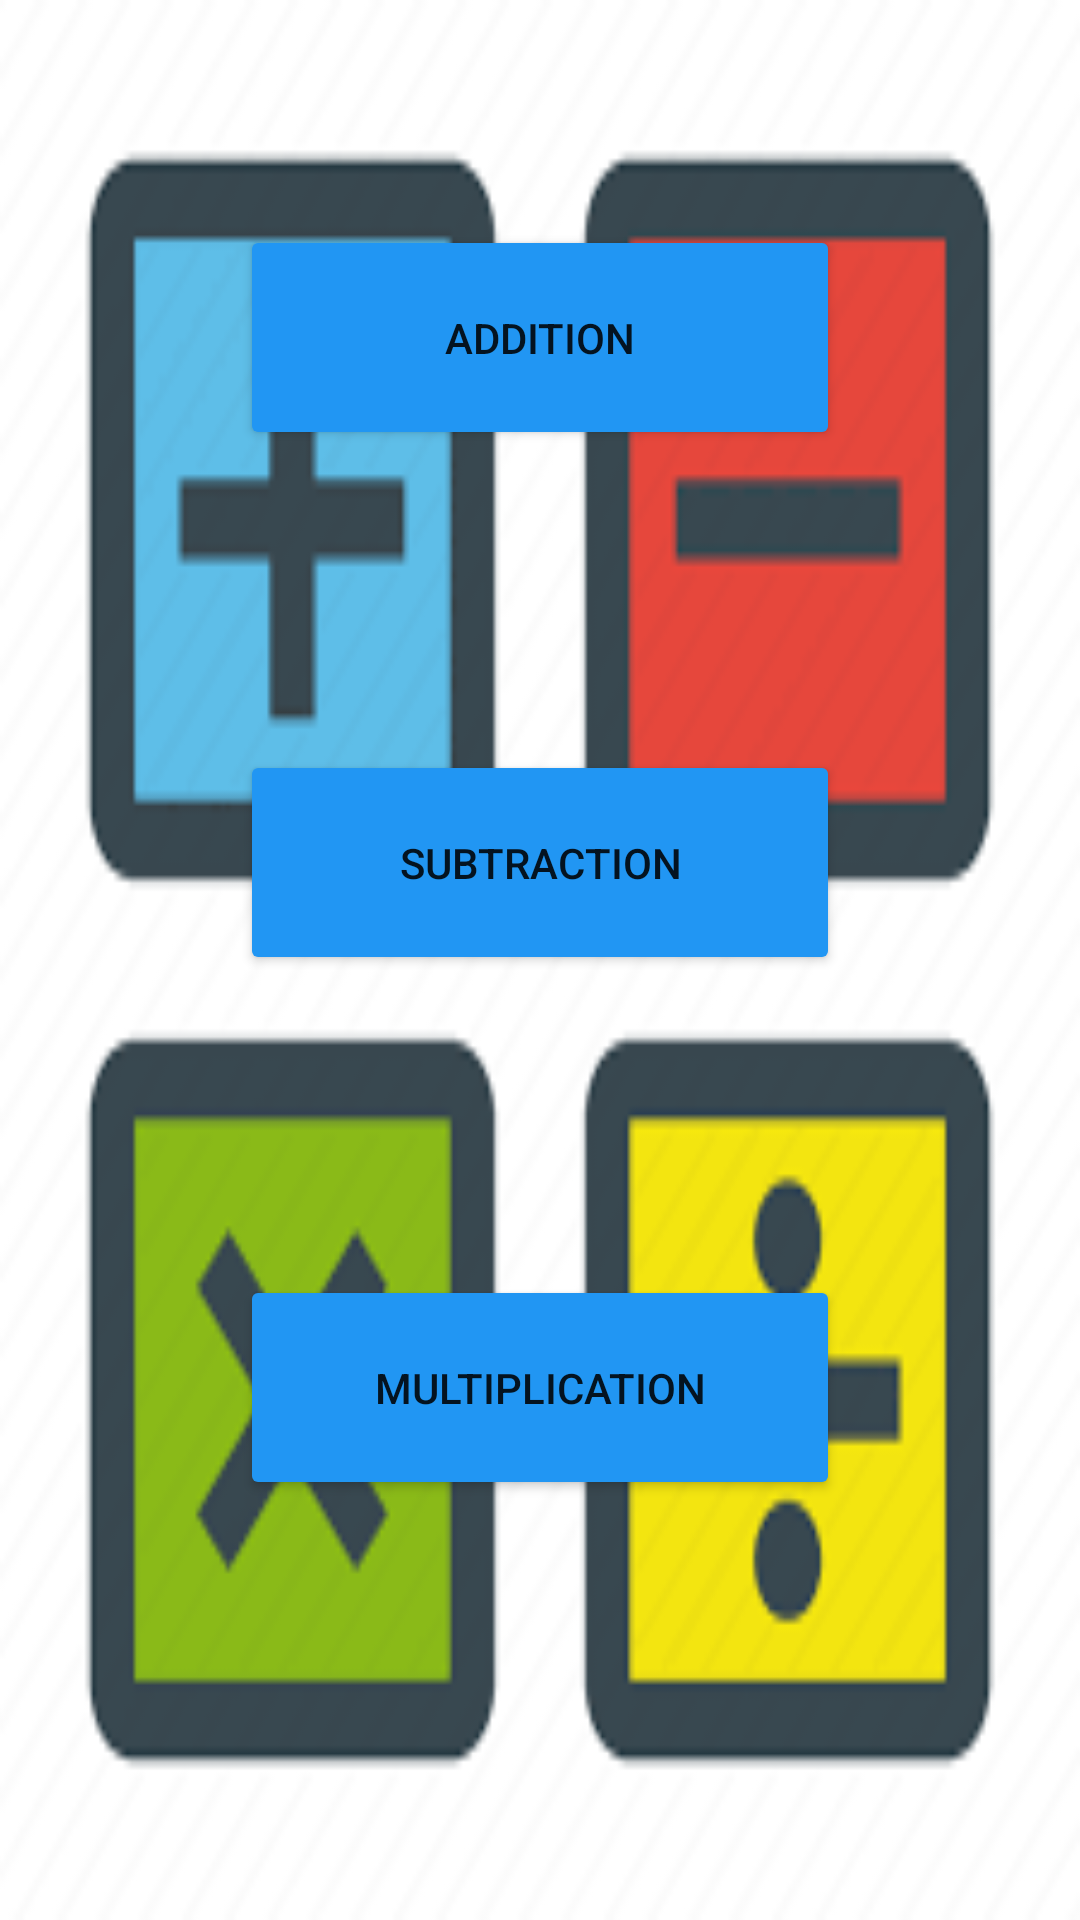

Layout XML and referenced resources for this Android screen:
<!-- AndroidManifest.xml: application theme Theme.MathGameProject -->
<!-- res/layout/activity_main.xml -->
<?xml version="1.0" encoding="utf-8"?>
<LinearLayout xmlns:android="http://schemas.android.com/apk/res/android"
    xmlns:app="http://schemas.android.com/apk/res-auto"
    xmlns:tools="http://schemas.android.com/tools"
    android:layout_width="match_parent"
    android:layout_height="match_parent"
    tools:context=".MainActivity"
    android:orientation="vertical"
    android:background="@drawable/math2">

    <Button
        android:id="@+id/buttonAdd"
        android:layout_width="200dp"
        android:layout_height="75dp"
        android:layout_gravity="center_vertical|center_horizontal"
        android:layout_marginTop="75dp"
        android:layout_marginBottom="80dp"
        android:backgroundTint="#2196F3"
        android:text="addition" />

    <Button
        android:id="@+id/buttonSub"
        android:layout_width="200dp"
        android:layout_height="75dp"
        android:layout_gravity="center_vertical|center_horizontal"
        android:layout_marginTop="20dp"
        android:layout_marginBottom="80dp"
        android:backgroundTint="#2196F3"
        android:text="subtraction" />

    <Button
        android:id="@+id/buttonMulti"
        android:layout_width="200dp"
        android:layout_height="75dp"
        android:layout_gravity="center_vertical|center_horizontal"
        android:layout_marginTop="20dp"
        android:layout_marginBottom="80dp"
        android:backgroundTint="#2196F3"
        android:text="multiplication" />
</LinearLayout>
<!-- resources referenced by this layout -->
<resources>
  <!-- drawable math2: png bitmap (drawable, 5910 bytes) -->
  <style name="Theme.MathGameProject" parent="Theme.MaterialComponents.DayNight.DarkActionBar">
          
          <item name="colorPrimary">#079FAB</item>
          <item name="colorPrimaryVariant">#079FAB</item>
          <item name="colorOnPrimary">@color/white</item>
          
          <item name="colorSecondary">@color/teal_200</item>
          <item name="colorSecondaryVariant">@color/teal_700</item>
          <item name="colorOnSecondary">@color/black</item>
          
          <item name="android:statusBarColor" tools:targetApi="l">?attr/colorPrimaryVariant</item>
          
      </style>
  <!-- not gathered from this repository: default colours our renderer supplied (Android Studio template values) -->
  <color name="teal_200">#FF03DAC5</color>
  <color name="teal_700">#FF018786</color>
  <color name="black">#FF000000</color>
  <color name="white">#FFFFFFFF</color>
</resources>
